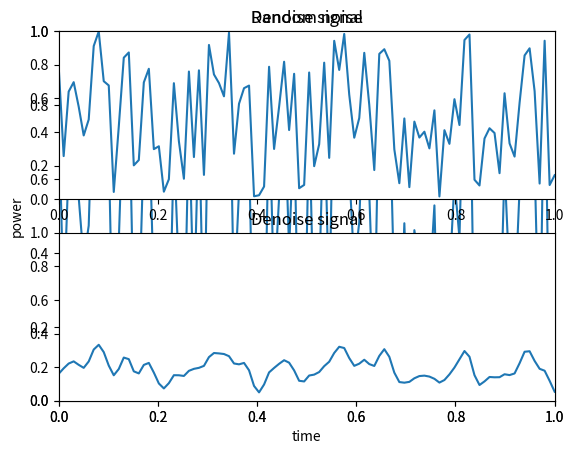

Here is the Python script that generated this plot:
#!/usr/bin/env python
# coding: utf-8

# In[26]:


import numpy as np
import matplotlib.pyplot as plt

n = 100

x = np.linspace(0, 1, n)
noise = np.random.rand(n)

plt.figure('Random noise')
plt.title('Random noise')
plt.plot(x, noise)
plt.xlim([0, 1])
plt.ylim([0, 1])
plt.xlabel('time')
plt.ylabel('power')
plt.show()


# In[29]:


def gaussianFilter(arr):
    kernel = np.array([7, 26, 41, 26, 7]) / 273
    print('Gaussian kernel(shape = %s)' % kernel.shape, kernel)
    
    denoise = np.convolve(arr, kernel, mode='same')
    return denoise

denoise = gaussianFilter(noise)

plt.title('Denoise signal')
plt.plot(x, denoise)
plt.xlim([0, 1])
plt.ylim([0, 1])
plt.show()


# In[31]:


plt.subplot(2, 1, 1)
plt.title('Random noise')
plt.xlim([0, 1])
plt.ylim([0, 1])
plt.plot(x, noise)

plt.subplot(2, 1, 2)
plt.title('Denoise signal')
plt.xlim([0, 1])
plt.ylim([0, 1])
plt.plot(x, denoise)

plt.show()


# In[ ]:





# In[ ]:




